Run: headless pygame with SDL's dummy video driver; simulated clock (each Clock.tick advances the game by its frame time, no real sleeping); random seed 0; keys injected as events and as key.get_pressed() state; mouse plan: one left click at the window centre at the start of phase 2, then a move to the lower-right quarter at the start of phase 3.
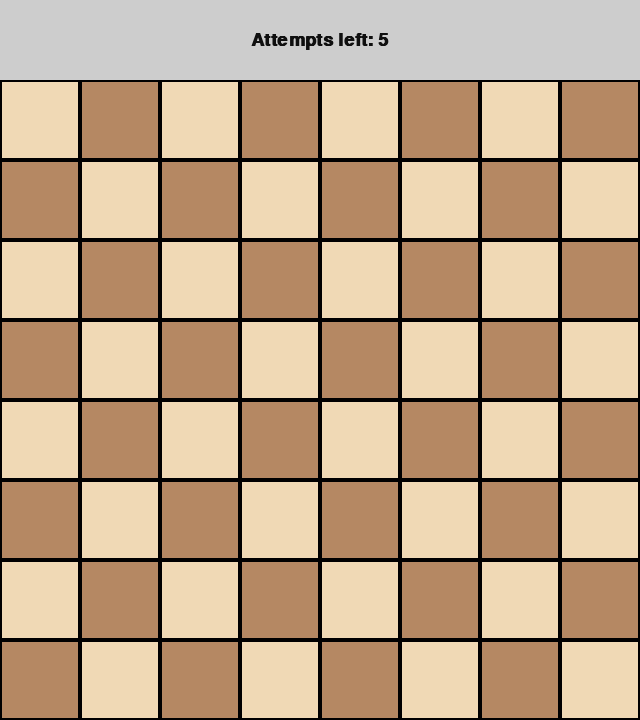
Frame 1 of 4 · flips 1–60 · no input
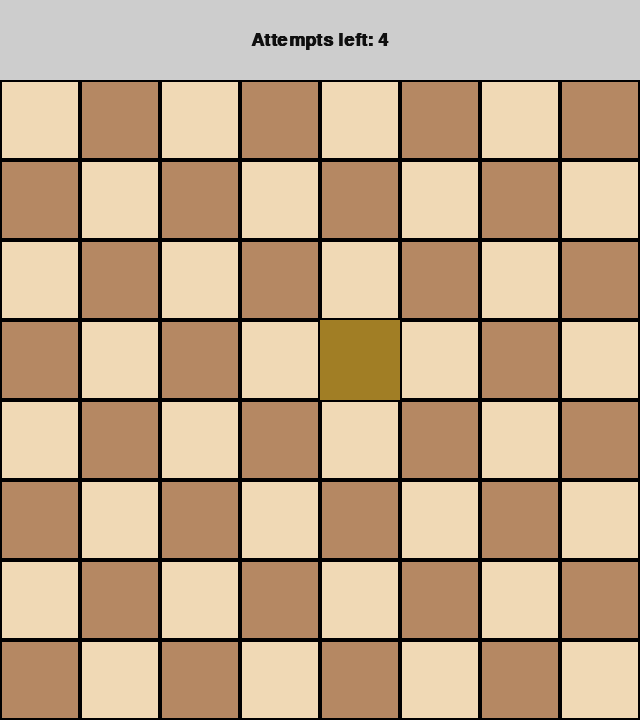
Frame 2 of 4 · flips 61–180 · clicked the window centre · tapped SPACE, RETURN · held RIGHT (→), D
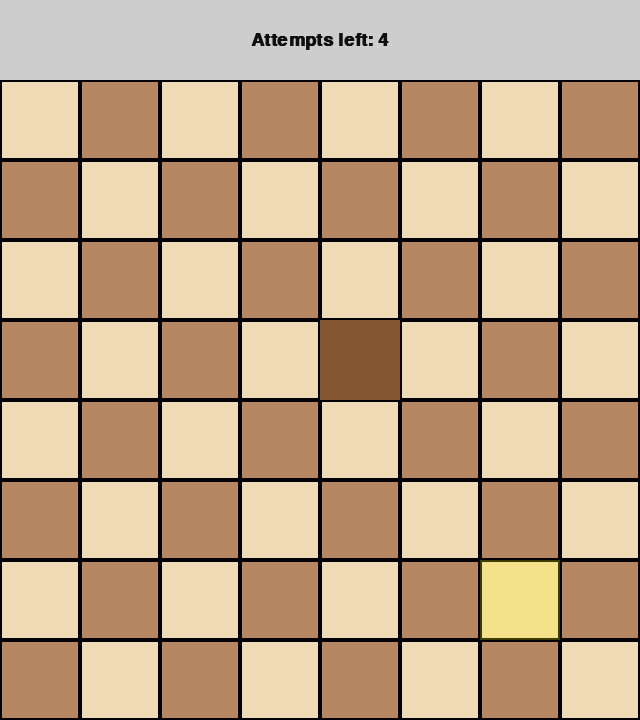
Frame 3 of 4 · flips 181–300 · moved the mouse to the lower-right quarter · held DOWN (↓), S
Frame 4 of 4 · flips 301–420 · held LEFT (←), A, UP (↑), W · screen unchanged from frame 3, image omitted

The pygame program that drew these frames:

import random
import pygame
from pygame import Rect, Surface

# ─────────────────────── CONFIG ────────────────────────── #
GRID_SIZE   = 8
SQ_SIZE     = 80
GAP         = 2
ATTEMPTS    = 5

LIGHT       = (240, 217, 181)
DARK        = (181, 136, 99)
MOLE_COLOR  = (250, 80, 80)
BG_COLOR    = (205, 205, 205)
TEXT_COLOR  = (15, 15, 15)
HOVER_COLOR = (255, 255, 0, 60)
FONT_NAME   = "arial"
# ───────────────────────────────────────────────────────── #

HEADER_H  = 80
WIN_W     = GRID_SIZE * SQ_SIZE
WIN_H     = GRID_SIZE * SQ_SIZE + HEADER_H

pygame.init()
screen = pygame.display.set_mode((WIN_W, WIN_H))
pygame.display.set_caption("Find the Mole")
clock = pygame.time.Clock()

try:
    font_big  = pygame.font.SysFont(FONT_NAME, 27, bold=True)
    font_small = pygame.font.SysFont(FONT_NAME, 24)
except Exception:
    font_big  = pygame.font.Font(None, 32)
    font_small = pygame.font.Font(None, 24)

def new_game():
    return {
        "mole": (random.randrange(GRID_SIZE), random.randrange(GRID_SIZE)),
        "revealed": set(),
        "attempts": ATTEMPTS,
        "state": "playing",
    }

game = new_game()

def square_at_pos(mx, my):
    if my < HEADER_H:
        return None
    col = mx // SQ_SIZE
    row = (my - HEADER_H) // SQ_SIZE
    if 0 <= row < GRID_SIZE and 0 <= col < GRID_SIZE:
        return row, col
    return None

def square_rect(row, col):
    return Rect(col*SQ_SIZE, HEADER_H + row*SQ_SIZE, SQ_SIZE, SQ_SIZE)

def draw_board():
    for r in range(GRID_SIZE):
        for c in range(GRID_SIZE):
            rect = square_rect(r, c)
            base = LIGHT if (r+c) % 2 == 0 else DARK
            pygame.draw.rect(screen, base, rect)
            pygame.draw.rect(screen, (0,0,0), rect, GAP)

            if (r, c) in game["revealed"] and (r, c) != game["mole"]:
                shade = tuple(max(0, x-50) for x in base)
                pygame.draw.rect(screen, shade, rect)

    if game["state"] in ("won", "lost"):
        r, c = game["mole"]
        pygame.draw.rect(screen, MOLE_COLOR, square_rect(r, c))

    if game["state"] == "playing":
        mx, my = pygame.mouse.get_pos()
        pos = square_at_pos(mx, my)
        if pos:
            r, c = pos
            hover = square_rect(r, c)
            s = pygame.Surface((SQ_SIZE, SQ_SIZE), pygame.SRCALPHA)
            s.fill(HOVER_COLOR)
            screen.blit(s, hover.topleft)

def draw_header():
    screen.fill(BG_COLOR, Rect(0, 0, WIN_W, HEADER_H))

    if game["state"] == "playing":
        msg = f"Attempts left: {game['attempts']}"
    elif game["state"] == "won":
        msg = "You found the mole! Press R to play again."
    else:
        mr, mc = game["mole"]
        msg = f"You lost! Mole was at ({mr+1},{mc+1}). Press R to retry."

    txt: Surface = font_big.render(msg, True, TEXT_COLOR)
    screen.blit(txt, ((WIN_W - txt.get_width())//2, HEADER_H//2 - txt.get_height()//2))

def handle_click(pos):
    if game["state"] != "playing":
        return
    if pos in game["revealed"]:
        return
    game["revealed"].add(pos)
    if pos == game["mole"]:
        game["state"] = "won"
    else:
        game["attempts"] -= 1
        if game["attempts"] <= 0:
            game["state"] = "lost"

running = True
while running:
    for ev in pygame.event.get():
        if ev.type == pygame.QUIT:
            running = False
        elif ev.type == pygame.KEYDOWN and ev.key == pygame.K_r:
            game = new_game()
        elif ev.type == pygame.MOUSEBUTTONDOWN and ev.button == 1:
            p = square_at_pos(*ev.pos)
            if p:
                handle_click(p)

    draw_header()
    draw_board()
    pygame.display.flip()
    clock.tick(60)

pygame.quit()
